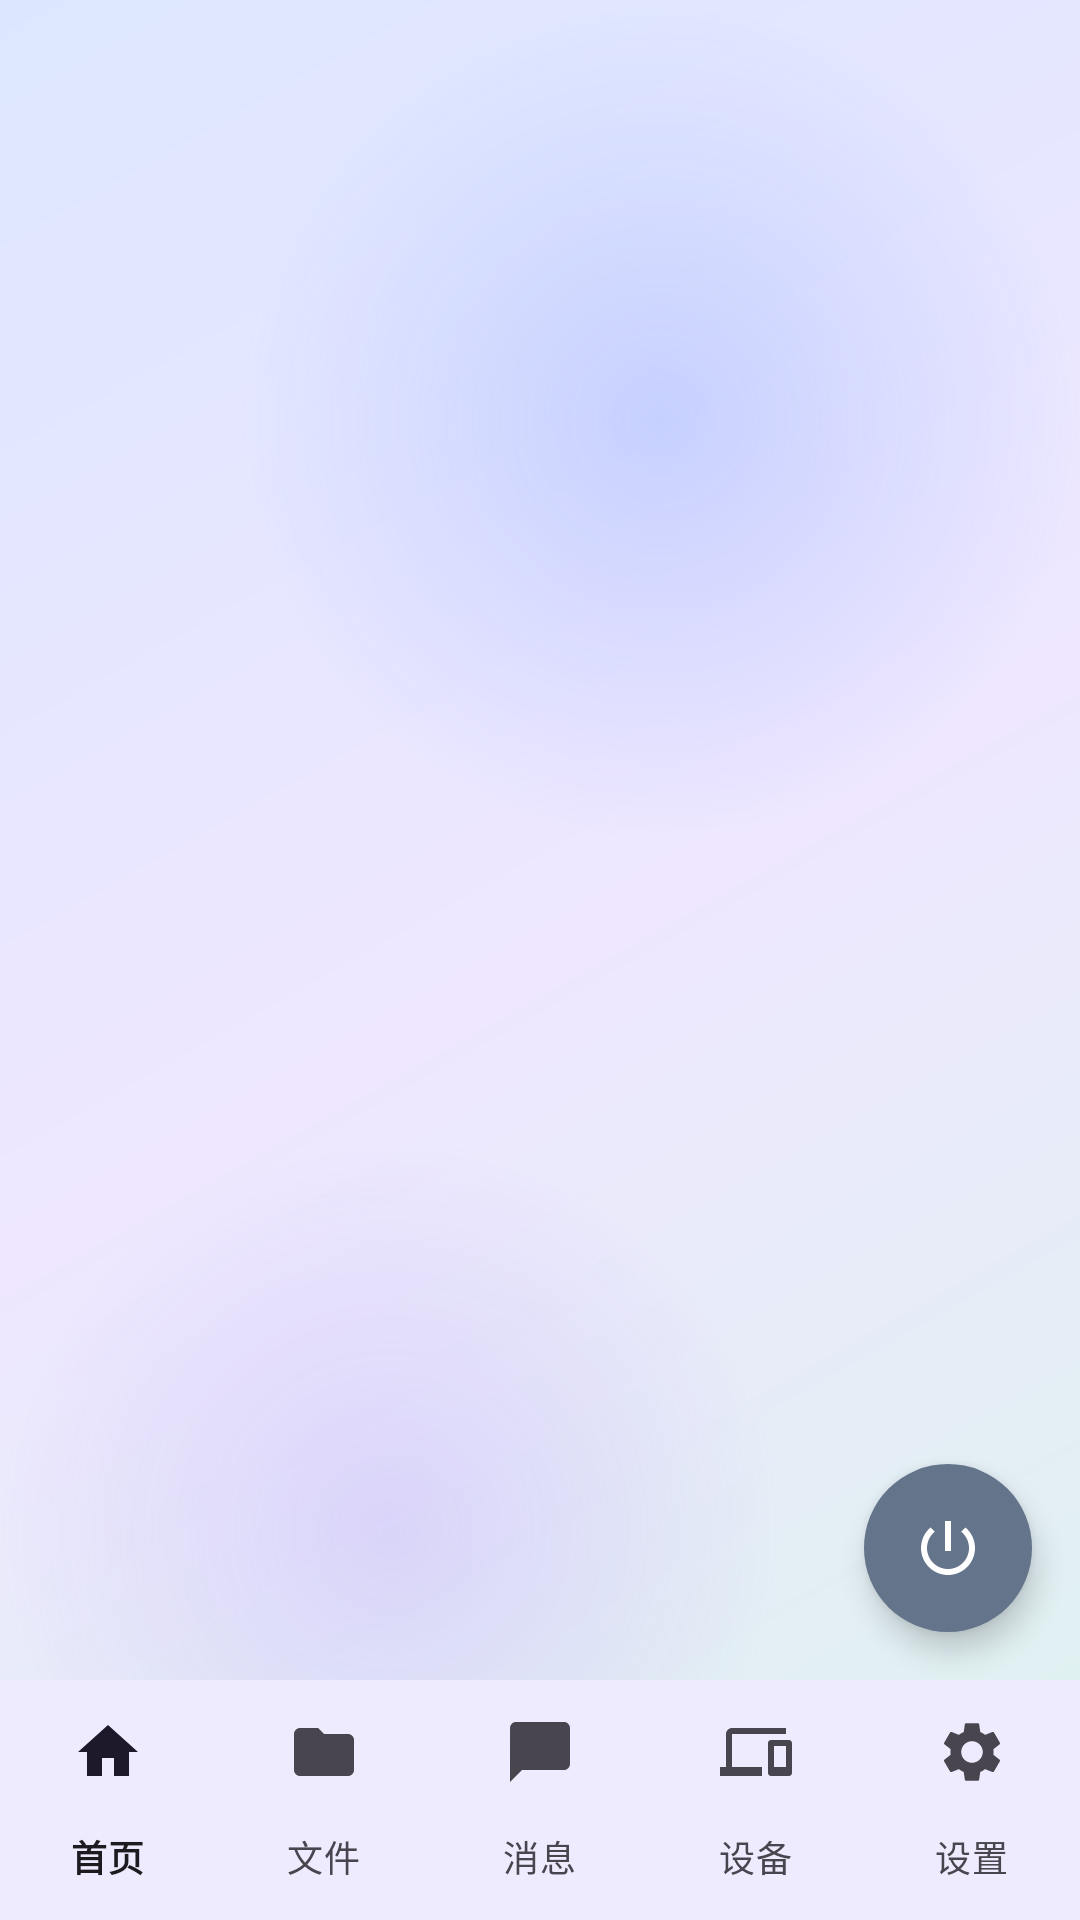

Android layout source for this screen:
<!-- AndroidManifest.xml: application theme Theme.LanFile -->
<!-- res/layout/activity_main.xml -->
<?xml version="1.0" encoding="utf-8"?>
<FrameLayout xmlns:android="http://schemas.android.com/apk/res/android"
    xmlns:app="http://schemas.android.com/apk/res-auto"
    android:id="@+id/root"
    android:layout_width="match_parent"
    android:layout_height="match_parent"
    android:background="@drawable/bg_app_gradient">

    <LinearLayout
        android:layout_width="match_parent"
        android:layout_height="match_parent"
        android:orientation="vertical">

        <FrameLayout
            android:id="@+id/main_container"
            android:layout_width="match_parent"
            android:layout_height="0dp"
            android:layout_weight="1" />

        <com.google.android.material.bottomnavigation.BottomNavigationView
            android:id="@+id/bottom_nav"
            android:layout_width="match_parent"
            android:layout_height="wrap_content"
            android:background="?attr/colorSurface"
            android:elevation="8dp"
            app:labelVisibilityMode="labeled"
            app:menu="@menu/menu_bottom_nav" />
    </LinearLayout>

    
    <com.google.android.material.floatingactionbutton.FloatingActionButton
        android:id="@+id/service_ball"
        android:layout_width="wrap_content"
        android:layout_height="wrap_content"
        android:layout_gravity="bottom|end"
        android:layout_marginEnd="16dp"
        android:layout_marginBottom="96dp"
        android:contentDescription="点击开启或关闭服务，长按重启服务"
        android:src="@drawable/ic_power"
        app:backgroundTint="@color/ball_idle_bg"
        app:borderWidth="0dp"
        app:elevation="6dp"
        app:fabSize="mini"
        app:shapeAppearanceOverlay="@style/ShapeAppearance.LanFile.Circle"
        app:tint="@color/ball_icon" />
</FrameLayout>
<!-- resources referenced by this layout -->
<resources>
  <color name="ball_icon">#FFFFFFFF</color>
  <color name="ball_idle_bg">#FF64748B</color>
  <!-- drawable bg_app_gradient (drawable) -->
  <?xml version="1.0" encoding="utf-8"?>
  <layer-list xmlns:android="http://schemas.android.com/apk/res/android">
      
      <item>
          <shape android:shape="rectangle">
              <gradient
                  android:angle="315"
                  android:centerColor="#FFEEE7FF"
                  android:endColor="#FFDDF3EE"
                  android:startColor="#FFDCE7FF"
                  android:type="linear" />
          </shape>
      </item>
      
      <item
          android:gravity="top|end"
          android:height="280dp"
          android:width="280dp">
          <shape android:shape="oval">
              <gradient
                  android:endColor="#00FFFFFF"
                  android:gradientRadius="140dp"
                  android:startColor="#4D7C9DFF"
                  android:type="radial" />
          </shape>
      </item>
      
      <item
          android:gravity="bottom|start"
          android:height="260dp"
          android:width="260dp">
          <shape android:shape="oval">
              <gradient
                  android:endColor="#00FFFFFF"
                  android:gradientRadius="130dp"
                  android:startColor="#3DAF8CFF"
                  android:type="radial" />
          </shape>
      </item>
  </layer-list>
  <!-- drawable ic_power (drawable) -->
  <?xml version="1.0" encoding="utf-8"?>
  <vector xmlns:android="http://schemas.android.com/apk/res/android"
      android:width="24dp"
      android:height="24dp"
      android:viewportWidth="24"
      android:viewportHeight="24">
      <path
          android:fillColor="#FF000000"
          android:pathData="M13,3h-2v10h2V3zM17.83,5.17l-1.42,1.42C17.99,7.86 19,9.81 19,12c0,3.87 -3.13,7 -7,7s-7,-3.13 -7,-7c0,-2.19 1.01,-4.14 2.58,-5.42L6.17,5.17C4.23,6.82 3,9.26 3,12c0,4.97 4.03,9 9,9s9,-4.03 9,-9c0,-2.74 -1.23,-5.18 -3.17,-6.83z" />
  </vector>
  <style name="ShapeAppearance.LanFile.Circle" parent="">
          <item name="cornerFamily">rounded</item>
          <item name="cornerSize">50%</item>
      </style>
  <style name="Theme.LanFile" parent="Base.Theme.LanFile" />
  <style name="Base.Theme.LanFile" parent="Theme.Material3.DayNight.NoActionBar">
          <item name="colorPrimary">@color/brand_primary</item>
          <item name="colorOnPrimary">@color/brand_on_primary</item>
          <item name="colorPrimaryContainer">@color/brand_primary_container</item>
          <item name="colorOnPrimaryContainer">@color/brand_on_primary_container</item>
          <item name="colorSecondary">@color/brand_secondary</item>
          <item name="colorOnSecondary">@color/brand_on_secondary</item>
          <item name="android:windowBackground">@drawable/bg_app_gradient</item>
          <item name="android:navigationBarColor">@android:color/transparent</item>
          <item name="android:statusBarColor">@android:color/transparent</item>
      </style>
  <color name="brand_primary">#FF4C6EF5</color>
  <color name="brand_on_primary">#FFFFFFFF</color>
  <color name="brand_primary_container">#FFE3E9FF</color>
  <color name="brand_on_primary_container">#FF10265E</color>
  <color name="brand_secondary">#FF00A9A5</color>
  <color name="brand_on_secondary">#FFFFFFFF</color>
</resources>
